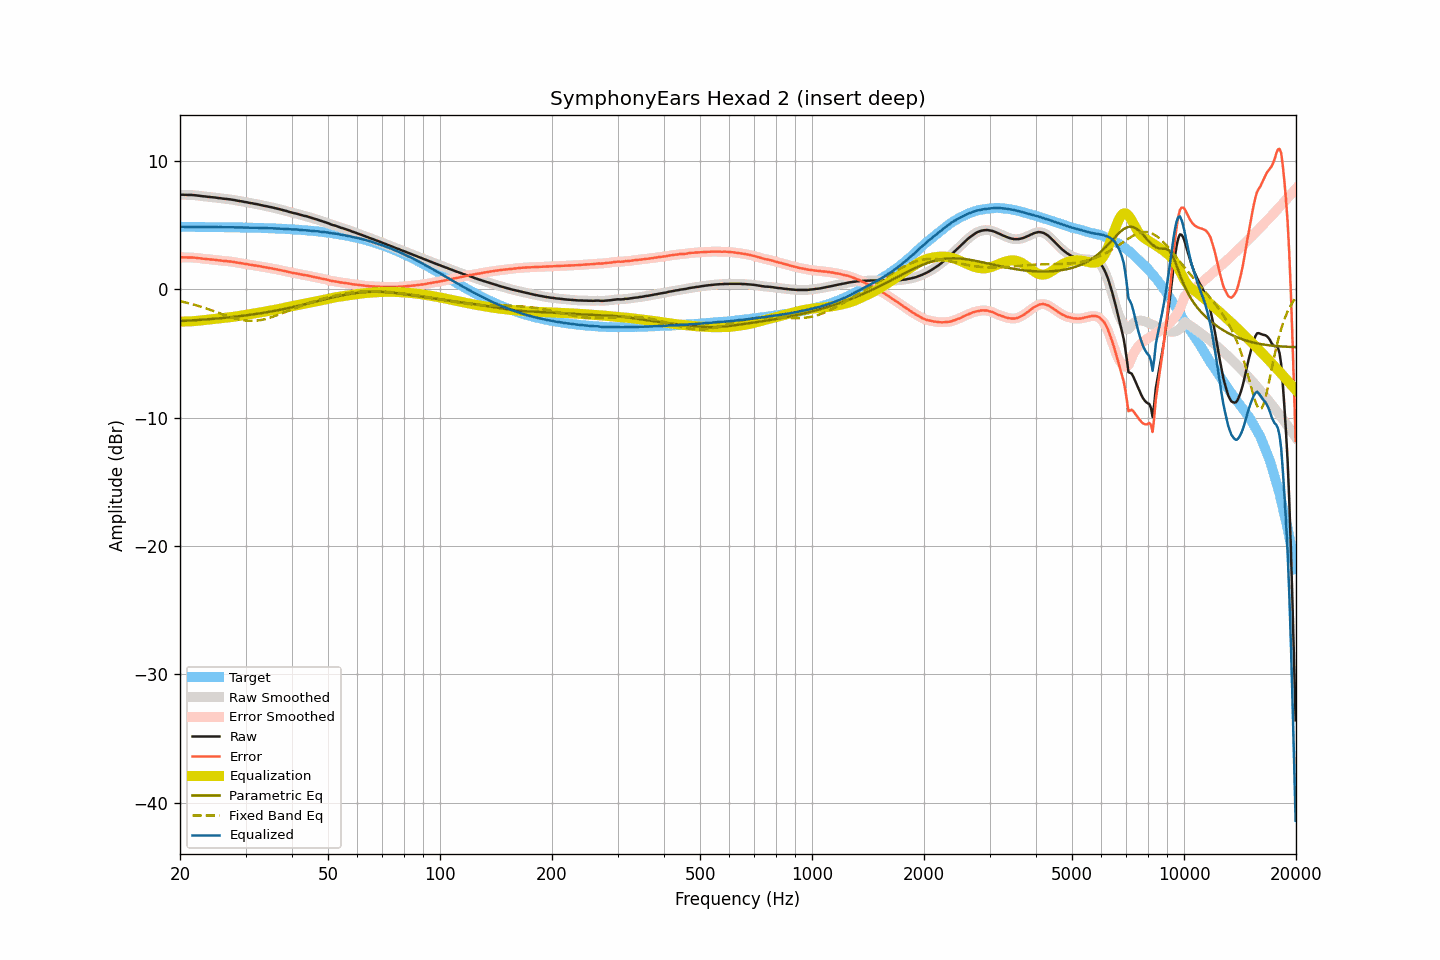

The table this chart was drawn from, first rows:
frequency, raw, smoothed, error, error_smoothed, equalization, parametric_eq, fixed_band_eq, equalized_raw, equalized_smoothed, target
20.00, 7.38, 7.38, 2.50, 2.51, -2.50, -2.47, -0.92, 4.88, 4.88, 4.87
20.20, 7.38, 7.38, 2.50, 2.50, -2.50, -2.46, -0.94, 4.88, 4.88, 4.87
20.40, 7.38, 7.37, 2.50, 2.50, -2.50, -2.45, -0.97, 4.88, 4.87, 4.87
20.61, 7.37, 7.37, 2.50, 2.50, -2.50, -2.44, -1.00, 4.87, 4.87, 4.87
20.81, 7.37, 7.37, 2.50, 2.49, -2.50, -2.44, -1.03, 4.87, 4.87, 4.87
21.02, 7.36, 7.36, 2.49, 2.49, -2.50, -2.43, -1.06, 4.86, 4.87, 4.87
21.23, 7.36, 7.36, 2.49, 2.49, -2.49, -2.42, -1.09, 4.87, 4.87, 4.87
21.44, 7.36, 7.35, 2.49, 2.48, -2.48, -2.42, -1.13, 4.87, 4.87, 4.87
21.66, 7.35, 7.35, 2.48, 2.48, -2.48, -2.41, -1.16, 4.87, 4.87, 4.87
21.87, 7.34, 7.34, 2.47, 2.47, -2.47, -2.40, -1.20, 4.87, 4.87, 4.87
22.09, 7.33, 7.33, 2.46, 2.46, -2.46, -2.39, -1.23, 4.87, 4.87, 4.87
22.31, 7.31, 7.31, 2.44, 2.45, -2.44, -2.38, -1.27, 4.86, 4.87, 4.87
22.54, 7.30, 7.30, 2.43, 2.43, -2.43, -2.37, -1.31, 4.87, 4.86, 4.87
22.76, 7.28, 7.28, 2.41, 2.41, -2.42, -2.37, -1.35, 4.86, 4.86, 4.86
22.99, 7.26, 7.26, 2.39, 2.40, -2.40, -2.36, -1.39, 4.86, 4.86, 4.86
23.22, 7.25, 7.25, 2.39, 2.38, -2.39, -2.35, -1.43, 4.86, 4.86, 4.86
23.45, 7.24, 7.23, 2.38, 2.37, -2.37, -2.34, -1.47, 4.86, 4.86, 4.86
23.69, 7.22, 7.22, 2.36, 2.36, -2.36, -2.33, -1.51, 4.86, 4.86, 4.86
23.92, 7.21, 7.21, 2.35, 2.35, -2.35, -2.32, -1.56, 4.86, 4.86, 4.86
24.16, 7.20, 7.20, 2.34, 2.34, -2.34, -2.31, -1.60, 4.86, 4.86, 4.86
24.40, 7.19, 7.19, 2.33, 2.33, -2.33, -2.30, -1.64, 4.86, 4.86, 4.86
24.65, 7.17, 7.17, 2.31, 2.32, -2.31, -2.29, -1.69, 4.86, 4.86, 4.86
24.89, 7.16, 7.15, 2.30, 2.30, -2.30, -2.28, -1.73, 4.86, 4.86, 4.85
25.14, 7.14, 7.14, 2.28, 2.29, -2.28, -2.27, -1.78, 4.85, 4.85, 4.85
25.39, 7.12, 7.12, 2.27, 2.27, -2.27, -2.26, -1.83, 4.85, 4.85, 4.85
25.65, 7.11, 7.10, 2.26, 2.25, -2.26, -2.24, -1.87, 4.85, 4.85, 4.85
25.91, 7.09, 7.09, 2.24, 2.24, -2.24, -2.23, -1.92, 4.85, 4.85, 4.85
26.16, 7.07, 7.07, 2.22, 2.23, -2.23, -2.22, -1.96, 4.84, 4.84, 4.85
26.43, 7.06, 7.06, 2.21, 2.21, -2.22, -2.21, -2.01, 4.84, 4.84, 4.85
26.69, 7.05, 7.05, 2.20, 2.20, -2.20, -2.20, -2.05, 4.85, 4.84, 4.84
26.96, 7.03, 7.03, 2.19, 2.19, -2.19, -2.18, -2.09, 4.84, 4.85, 4.84
27.23, 7.02, 7.02, 2.18, 2.18, -2.17, -2.17, -2.13, 4.85, 4.84, 4.84
27.50, 7.00, 7.00, 2.16, 2.16, -2.16, -2.16, -2.18, 4.84, 4.84, 4.84
27.77, 6.98, 6.98, 2.14, 2.14, -2.14, -2.14, -2.21, 4.84, 4.84, 4.84
28.05, 6.96, 6.95, 2.12, 2.12, -2.12, -2.13, -2.25, 4.84, 4.83, 4.83
28.33, 6.93, 6.93, 2.10, 2.10, -2.10, -2.12, -2.28, 4.83, 4.83, 4.83
28.62, 6.91, 6.91, 2.08, 2.08, -2.08, -2.10, -2.32, 4.83, 4.83, 4.83
28.90, 6.89, 6.89, 2.06, 2.06, -2.06, -2.09, -2.34, 4.83, 4.83, 4.83
29.19, 6.87, 6.87, 2.04, 2.04, -2.04, -2.07, -2.37, 4.83, 4.83, 4.83
29.48, 6.85, 6.85, 2.02, 2.02, -2.02, -2.06, -2.39, 4.83, 4.82, 4.82
29.78, 6.82, 6.82, 2.00, 2.00, -2.00, -2.04, -2.41, 4.82, 4.82, 4.82
30.08, 6.80, 6.80, 1.98, 1.98, -1.98, -2.02, -2.43, 4.82, 4.82, 4.82
30.38, 6.78, 6.77, 1.96, 1.96, -1.96, -2.01, -2.44, 4.82, 4.81, 4.82
30.68, 6.75, 6.75, 1.94, 1.94, -1.94, -1.99, -2.45, 4.81, 4.81, 4.81
30.99, 6.73, 6.73, 1.92, 1.92, -1.92, -1.97, -2.45, 4.81, 4.81, 4.81
31.30, 6.71, 6.70, 1.90, 1.90, -1.90, -1.95, -2.45, 4.81, 4.80, 4.81
31.61, 6.68, 6.68, 1.88, 1.88, -1.88, -1.94, -2.45, 4.80, 4.80, 4.80
31.93, 6.66, 6.66, 1.86, 1.86, -1.86, -1.92, -2.44, 4.80, 4.80, 4.80
32.24, 6.64, 6.64, 1.84, 1.84, -1.84, -1.90, -2.43, 4.80, 4.80, 4.80
32.57, 6.61, 6.61, 1.82, 1.82, -1.82, -1.88, -2.41, 4.79, 4.80, 4.79
32.89, 6.59, 6.59, 1.80, 1.80, -1.79, -1.86, -2.39, 4.79, 4.79, 4.79
33.22, 6.56, 6.56, 1.77, 1.77, -1.77, -1.84, -2.37, 4.79, 4.79, 4.79
33.55, 6.53, 6.53, 1.75, 1.75, -1.75, -1.82, -2.34, 4.78, 4.78, 4.78
33.89, 6.50, 6.50, 1.72, 1.72, -1.73, -1.80, -2.31, 4.77, 4.78, 4.78
34.23, 6.48, 6.47, 1.70, 1.70, -1.70, -1.78, -2.28, 4.78, 4.77, 4.77
34.57, 6.45, 6.45, 1.68, 1.68, -1.68, -1.76, -2.24, 4.77, 4.77, 4.77
34.92, 6.42, 6.42, 1.65, 1.66, -1.66, -1.73, -2.20, 4.76, 4.77, 4.76
35.27, 6.40, 6.40, 1.64, 1.64, -1.63, -1.71, -2.16, 4.76, 4.76, 4.76
35.62, 6.37, 6.37, 1.61, 1.61, -1.61, -1.69, -2.12, 4.76, 4.76, 4.76
35.97, 6.34, 6.34, 1.59, 1.59, -1.59, -1.67, -2.07, 4.75, 4.75, 4.75
... 635 more rows
